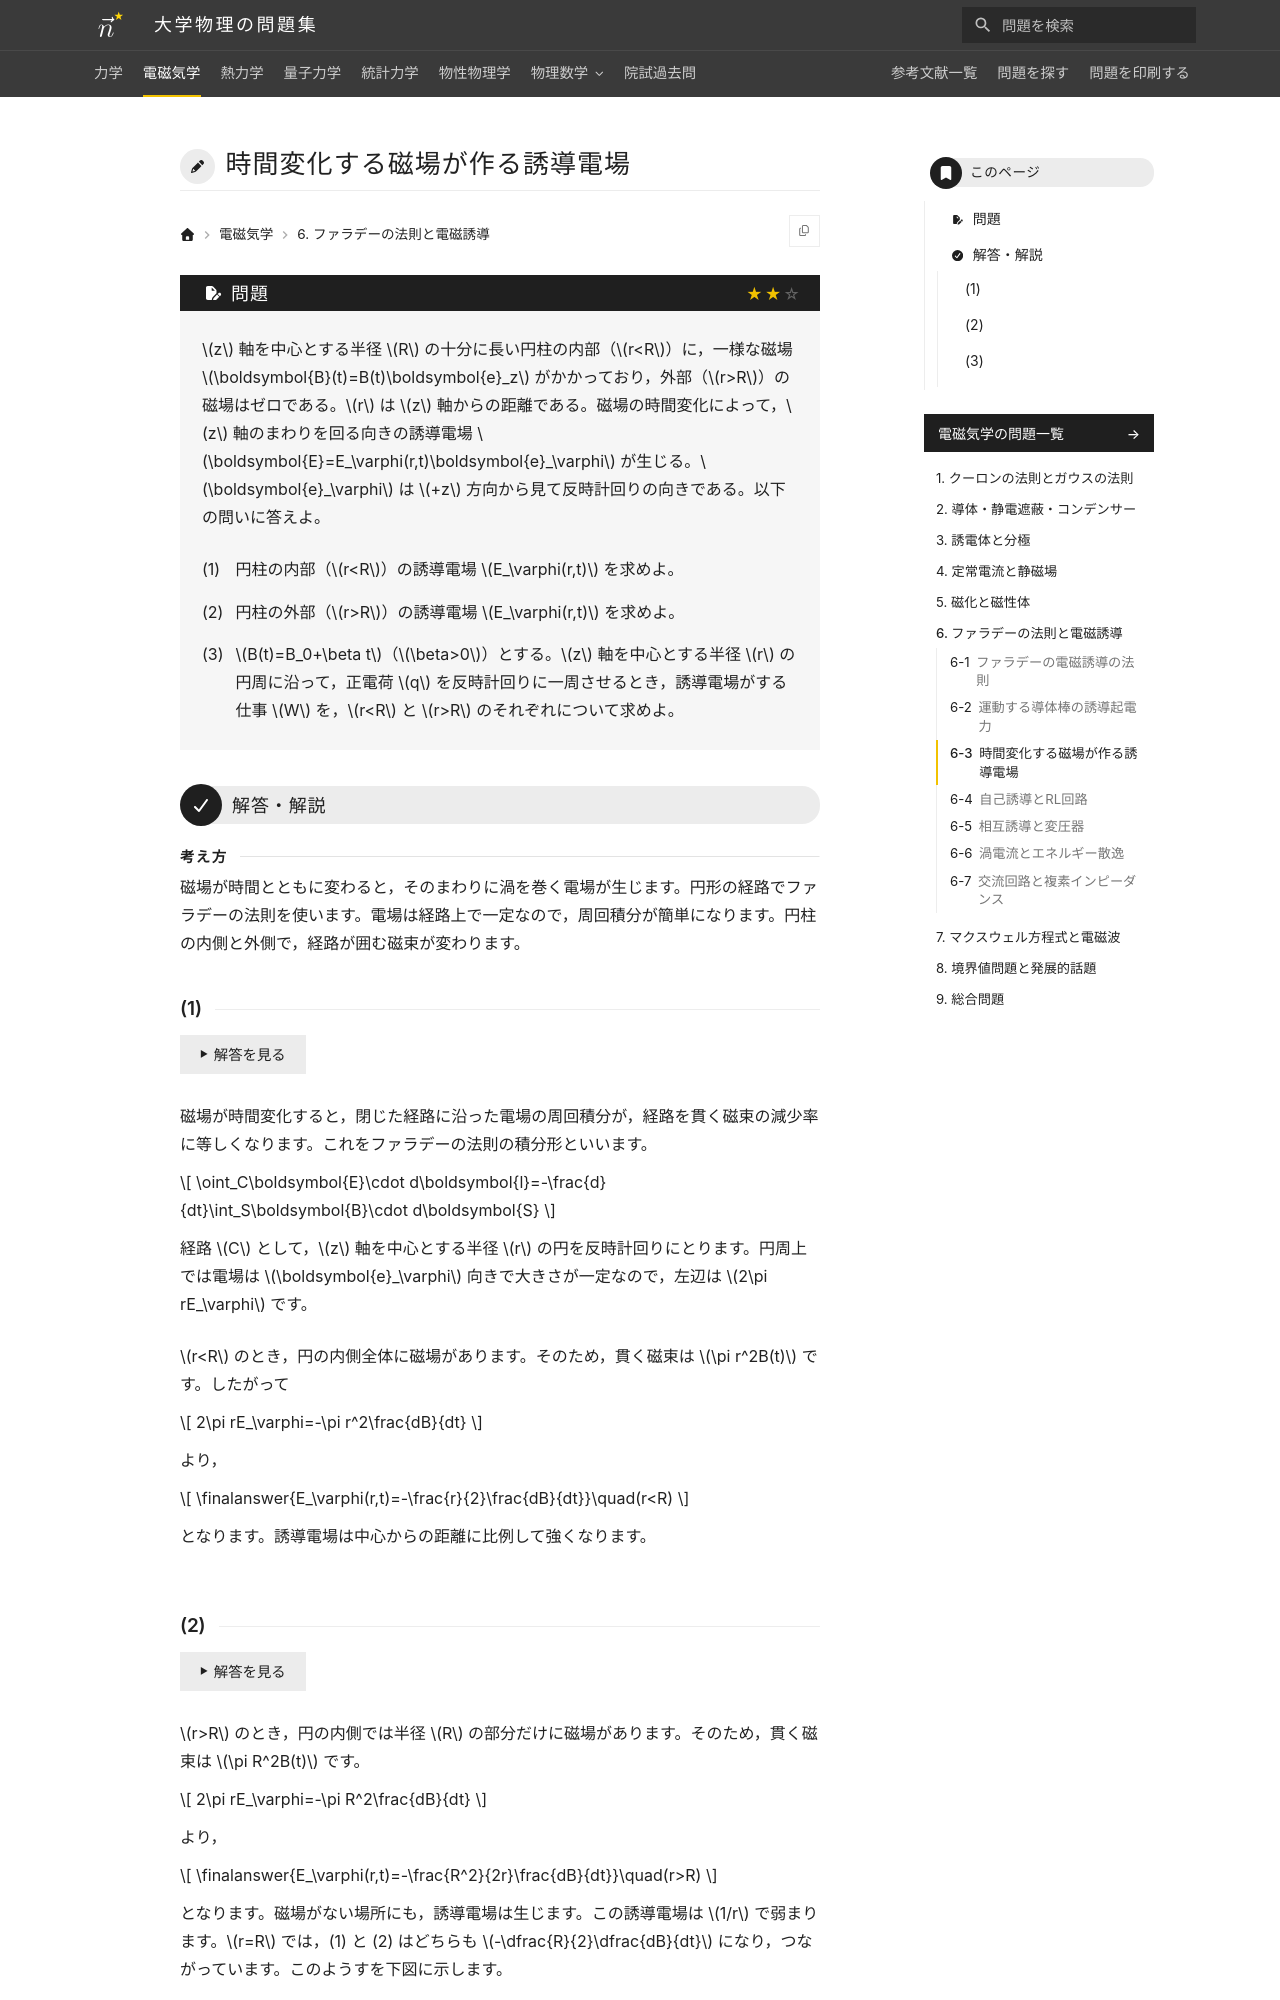

repository: Nanana-2/physics-site · page: 02electromagnetism/06/06_030/index.html · generator: mkdocs

---
tags:
  - 標準
---

# 時間変化する磁場が作る誘導電場

## 問題
$z$ 軸を中心とする半径 $R$ の十分に長い円柱の内部（$r<R$）に，一様な磁場 $\boldsymbol{B}(t)=B(t)\boldsymbol{e}_z$ がかかっており，外部（$r>R$）の磁場はゼロである。$r$ は $z$ 軸からの距離である。磁場の時間変化によって，$z$ 軸のまわりを回る向きの誘導電場 $\boldsymbol{E}=E_\varphi(r,t)\boldsymbol{e}_\varphi$ が生じる。$\boldsymbol{e}_\varphi$ は $+z$ 方向から見て反時計回りの向きである。以下の問いに答えよ。

(1) 円柱の内部（$r<R$）の誘導電場 $E_\varphi(r,t)$ を求めよ。

(2) 円柱の外部（$r>R$）の誘導電場 $E_\varphi(r,t)$ を求めよ。

(3) $B(t)=B_0+\beta t$（$\beta>0$）とする。$z$ 軸を中心とする半径 $r$ の円周に沿って，正電荷 $q$ を反時計回りに一周させるとき，誘導電場がする仕事 $W$ を，$r<R$ と $r>R$ のそれぞれについて求めよ。

---

## 解答・解説

<div class="approach" markdown>
磁場が時間とともに変わると，そのまわりに渦を巻く電場が生じます。円形の経路でファラデーの法則を使います。電場は経路上で一定なので，周回積分が簡単になります。円柱の内側と外側で，経路が囲む磁束が変わります。
</div>
